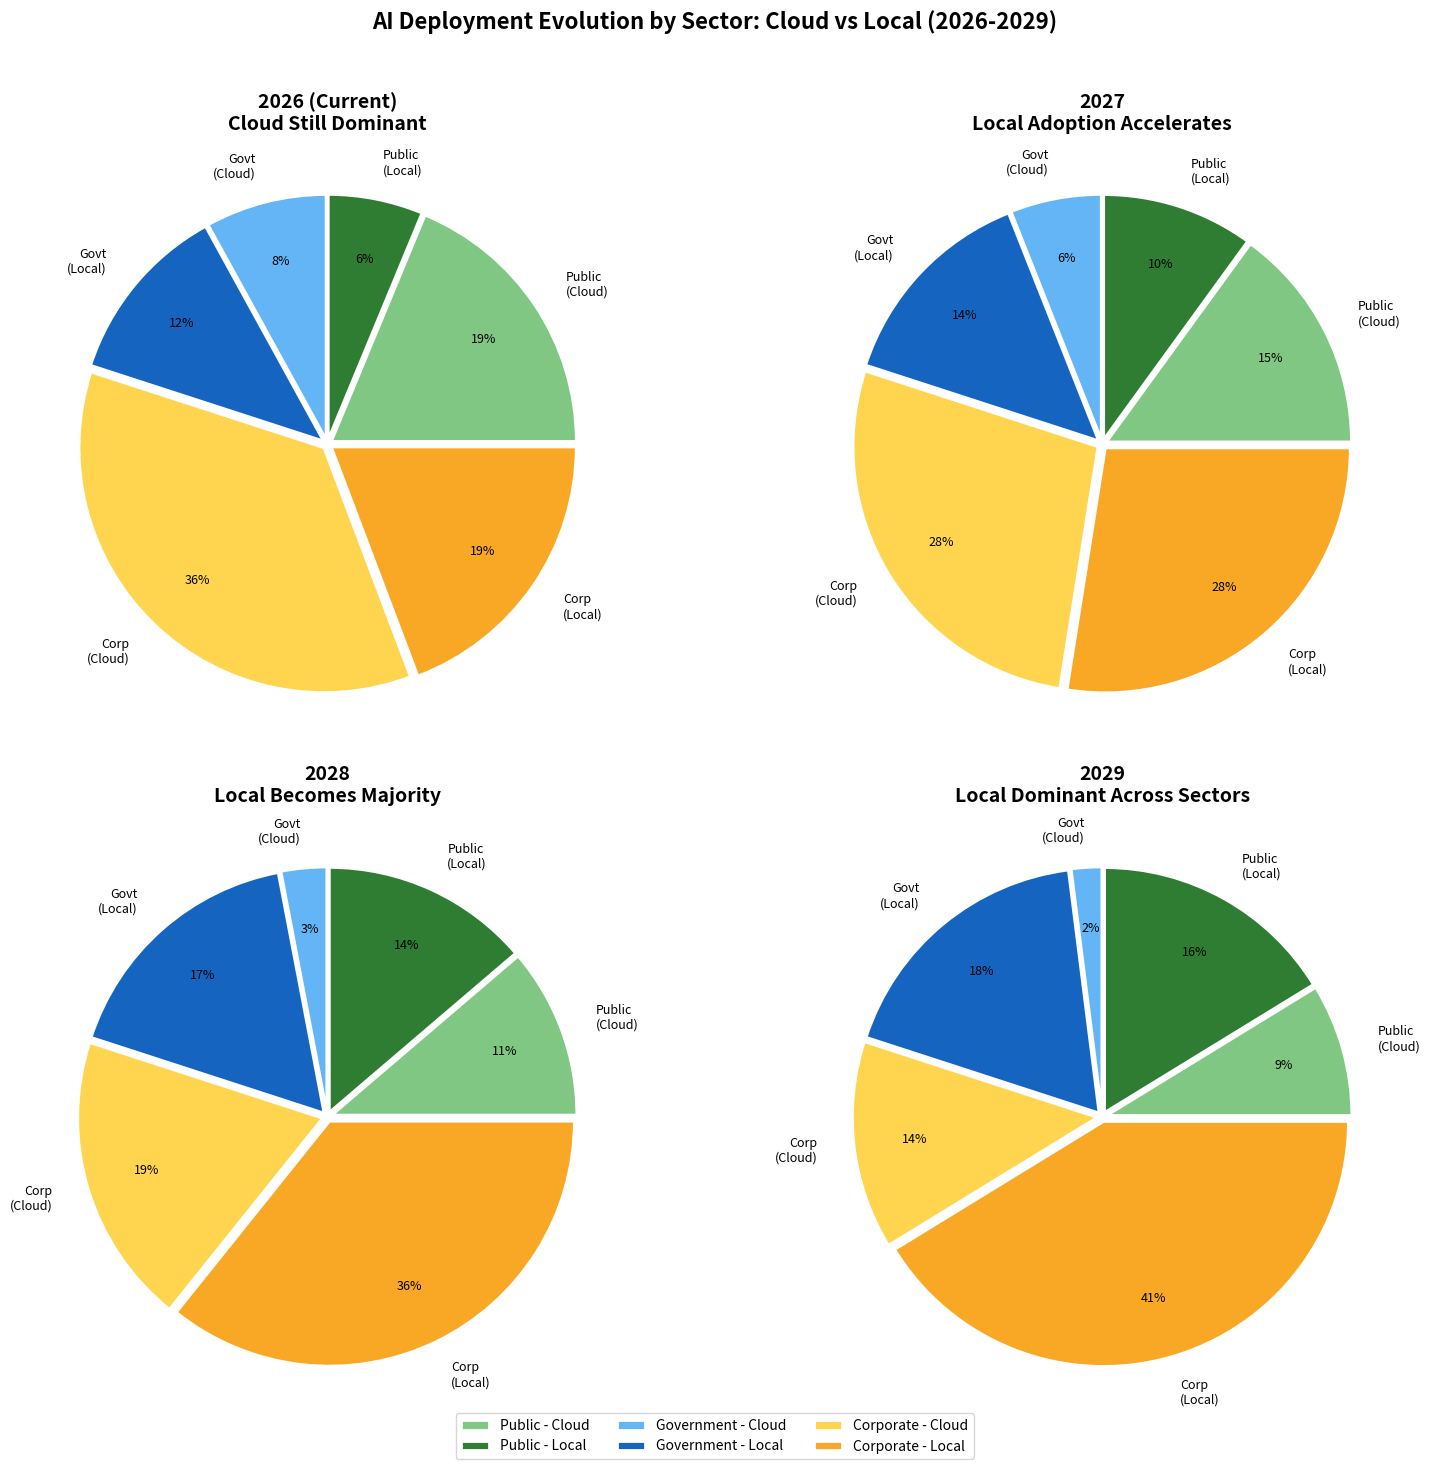

Write Python code to recreate this figure. (Note: this script raises an exception after producing the figure.)
#!/usr/bin/env python3
"""
Generate 4 pie charts showing AI sector distribution over 4 years
Sectors: Public, Government, Corporate
Deployment: Cloud vs Local/On-prem
"""
import matplotlib.pyplot as plt
import numpy as np

fig, axes = plt.subplots(2, 2, figsize=(16, 14))
fig.suptitle('AI Deployment Evolution by Sector: Cloud vs Local (2026-2029)',
             fontsize=16, fontweight='bold', y=1.02)

# Color scheme
colors_cloud = ['#4285F4', '#5C9EFF', '#89B8FF']  # Blues for cloud
colors_local = ['#EA4335', '#FF7B6B', '#FFAB9E']  # Reds for local
colors_hybrid = ['#FBBC05', '#FFD54F', '#FFE88A']  # Yellows for hybrid

def make_pie(ax, year, data, title):
    """
    data format: [(label, cloud%, local%, size%), ...]
    """
    # Create nested pie chart
    # Outer ring: sectors
    # Inner ring: cloud vs local within each sector

    sectors = [d[0] for d in data]
    sizes = [d[3] for d in data]
    cloud_pcts = [d[1] for d in data]
    local_pcts = [d[2] for d in data]

    # Outer pie - sectors
    outer_colors = ['#34A853', '#4285F4', '#FBBC05']  # Public=Green, Govt=Blue, Corp=Yellow
    wedges1, texts1 = ax.pie(sizes, labels=None, colors=outer_colors,
                              radius=1.0, wedgeprops=dict(width=0.3, edgecolor='white'),
                              startangle=90)

    # Inner pie - cloud vs local breakdown
    inner_sizes = []
    inner_colors = []
    inner_labels = []

    for i, (sector, cloud, local, size) in enumerate(data):
        # Cloud portion
        inner_sizes.append(size * cloud / 100)
        inner_colors.append('#89CFF0')  # Light blue for cloud
        inner_labels.append(f'{sector}\nCloud')

        # Local portion
        inner_sizes.append(size * local / 100)
        inner_colors.append('#FF6B6B')  # Light red for local
        inner_labels.append(f'{sector}\nLocal')

    wedges2, texts2 = ax.pie(inner_sizes, labels=None, colors=inner_colors,
                              radius=0.7, wedgeprops=dict(width=0.35, edgecolor='white'),
                              startangle=90)

    # Add center text
    ax.text(0, 0, f'{year}', ha='center', va='center', fontsize=24, fontweight='bold')

    # Create legend
    ax.set_title(title, fontsize=12, fontweight='bold', pad=20)

    return data

# Year 2026 - Current state (cloud dominant)
ax1 = axes[0, 0]
data_2026 = [
    ('Public', 75, 25, 25),      # Public: 75% cloud, 25% local, 25% of market
    ('Government', 40, 60, 20),  # Govt: 40% cloud, 60% local, 20% of market
    ('Corporate', 65, 35, 55),   # Corp: 65% cloud, 35% local, 55% of market
]

# Donut chart approach
sectors_2026 = ['Public\n(Cloud)', 'Public\n(Local)',
                'Govt\n(Cloud)', 'Govt\n(Local)',
                'Corp\n(Cloud)', 'Corp\n(Local)']
sizes_2026 = [25*0.75, 25*0.25, 20*0.40, 20*0.60, 55*0.65, 55*0.35]
colors_2026 = ['#81C784', '#2E7D32', '#64B5F6', '#1565C0', '#FFD54F', '#F9A825']
explode_2026 = (0.02, 0.02, 0.02, 0.02, 0.02, 0.02)

wedges, texts, autotexts = ax1.pie(sizes_2026, labels=sectors_2026, autopct='%1.0f%%',
                                    colors=colors_2026, explode=explode_2026,
                                    pctdistance=0.75, labeldistance=1.15,
                                    wedgeprops=dict(edgecolor='white', linewidth=2),
                                    textprops={'fontsize': 9})
ax1.set_title('2026 (Current)\nCloud Still Dominant', fontsize=14, fontweight='bold')

# Year 2027 - Transition begins
ax2 = axes[0, 1]
sizes_2027 = [25*0.60, 25*0.40, 20*0.30, 20*0.70, 55*0.50, 55*0.50]
wedges, texts, autotexts = ax2.pie(sizes_2027, labels=sectors_2026, autopct='%1.0f%%',
                                    colors=colors_2026, explode=explode_2026,
                                    pctdistance=0.75, labeldistance=1.15,
                                    wedgeprops=dict(edgecolor='white', linewidth=2),
                                    textprops={'fontsize': 9})
ax2.set_title('2027\nLocal Adoption Accelerates', fontsize=14, fontweight='bold')

# Year 2028 - Major shift
ax3 = axes[1, 0]
sizes_2028 = [25*0.45, 25*0.55, 20*0.15, 20*0.85, 55*0.35, 55*0.65]
wedges, texts, autotexts = ax3.pie(sizes_2028, labels=sectors_2026, autopct='%1.0f%%',
                                    colors=colors_2026, explode=explode_2026,
                                    pctdistance=0.75, labeldistance=1.15,
                                    wedgeprops=dict(edgecolor='white', linewidth=2),
                                    textprops={'fontsize': 9})
ax3.set_title('2028\nLocal Becomes Majority', fontsize=14, fontweight='bold')

# Year 2029 - New equilibrium
ax4 = axes[1, 1]
sizes_2029 = [25*0.35, 25*0.65, 20*0.10, 20*0.90, 55*0.25, 55*0.75]
wedges, texts, autotexts = ax4.pie(sizes_2029, labels=sectors_2026, autopct='%1.0f%%',
                                    colors=colors_2026, explode=explode_2026,
                                    pctdistance=0.75, labeldistance=1.15,
                                    wedgeprops=dict(edgecolor='white', linewidth=2),
                                    textprops={'fontsize': 9})
ax4.set_title('2029\nLocal Dominant Across Sectors', fontsize=14, fontweight='bold')

# Add legend
fig.legend(['Public - Cloud', 'Public - Local',
            'Government - Cloud', 'Government - Local',
            'Corporate - Cloud', 'Corporate - Local'],
           loc='lower center', ncol=3, fontsize=10,
           bbox_to_anchor=(0.5, -0.02))

plt.tight_layout()
plt.savefig('/home/<user>/Projects/adhoc/llm_forecast/sector_evolution.png', dpi=150,
            bbox_inches='tight', facecolor='white', edgecolor='none')
print("Chart saved: sector_evolution.png")


# ============================================
# Second figure: Summary bar chart
# ============================================
fig2, ax = plt.subplots(figsize=(14, 8))

years = ['2026', '2027', '2028', '2029']
x = np.arange(len(years))
width = 0.12

# Data: Cloud percentages by sector by year
public_cloud = [75, 60, 45, 35]
public_local = [25, 40, 55, 65]
govt_cloud = [40, 30, 15, 10]
govt_local = [60, 70, 85, 90]
corp_cloud = [65, 50, 35, 25]
corp_local = [35, 50, 65, 75]

# Plot grouped bars
bars1 = ax.bar(x - 2.5*width, public_cloud, width, label='Public - Cloud', color='#81C784')
bars2 = ax.bar(x - 1.5*width, public_local, width, label='Public - Local', color='#2E7D32')
bars3 = ax.bar(x - 0.5*width, govt_cloud, width, label='Govt - Cloud', color='#64B5F6')
bars4 = ax.bar(x + 0.5*width, govt_local, width, label='Govt - Local', color='#1565C0')
bars5 = ax.bar(x + 1.5*width, corp_cloud, width, label='Corp - Cloud', color='#FFD54F')
bars6 = ax.bar(x + 2.5*width, corp_local, width, label='Corp - Local', color='#F9A825')

ax.set_ylabel('Percentage of Sector (%)', fontsize=12)
ax.set_xlabel('Year', fontsize=12)
ax.set_title('Cloud vs Local Deployment by Sector (2026-2029)\nData Sovereignty Drives Localization',
             fontsize=14, fontweight='bold')
ax.set_xticks(x)
ax.set_xticklabels(years)
ax.legend(loc='upper right', fontsize=9)
ax.set_ylim(0, 100)
ax.grid(True, axis='y', alpha=0.3)

# Add trend arrows
ax.annotate('', xy=(3, 35), xytext=(0, 75),
            arrowprops=dict(arrowstyle='->', color='#2E7D32', lw=3))
ax.text(1.5, 60, 'Public\nLocalizing', fontsize=10, color='#2E7D32', fontweight='bold')

ax.annotate('', xy=(3, 90), xytext=(0, 60),
            arrowprops=dict(arrowstyle='->', color='#1565C0', lw=3))
ax.text(1.5, 80, 'Govt\n→ 90% Local', fontsize=10, color='#1565C0', fontweight='bold')

plt.tight_layout()
plt.savefig('/home/<user>/Projects/adhoc/llm_forecast/sector_bars.png', dpi=150,
            bbox_inches='tight', facecolor='white', edgecolor='none')
print("Chart saved: sector_bars.png")


# ============================================
# Third figure: Country-level breakdown
# ============================================
fig3, axes3 = plt.subplots(1, 3, figsize=(16, 6))
fig3.suptitle('AI Localization by Country Type (2029 Projection)', fontsize=14, fontweight='bold')

# Developed democracies (US, EU, Japan, Australia)
ax_dev = axes3[0]
labels_dev = ['Cloud APIs\n(US providers)', 'Local/On-prem\n(domestic)', 'Hybrid\n(split)']
sizes_dev = [25, 55, 20]
colors_dev = ['#4285F4', '#EA4335', '#FBBC05']
ax_dev.pie(sizes_dev, labels=labels_dev, autopct='%1.0f%%', colors=colors_dev,
           wedgeprops=dict(edgecolor='white', linewidth=2), textprops={'fontsize': 10})
ax_dev.set_title('Developed Democracies\n(US, EU, Japan, AU)', fontsize=12, fontweight='bold')

# Authoritarian states (China, Russia, Iran)
ax_auth = axes3[1]
labels_auth = ['Cloud APIs\n(foreign)', 'Local/On-prem\n(domestic)', 'State-controlled\ncloud']
sizes_auth = [5, 70, 25]
colors_auth = ['#4285F4', '#EA4335', '#9C27B0']
ax_auth.pie(sizes_auth, labels=labels_auth, autopct='%1.0f%%', colors=colors_auth,
            wedgeprops=dict(edgecolor='white', linewidth=2), textprops={'fontsize': 10})
ax_auth.set_title('Authoritarian States\n(China, Russia, Iran)', fontsize=12, fontweight='bold')

# Developing nations (India, Brazil, Africa)
ax_dev_nations = axes3[2]
labels_dev_nations = ['Cloud APIs\n(US/China)', 'Local/On-prem', 'Mobile-first\ncloud']
sizes_dev_nations = [45, 20, 35]
colors_dev_nations = ['#4285F4', '#EA4335', '#34A853']
ax_dev_nations.pie(sizes_dev_nations, labels=labels_dev_nations, autopct='%1.0f%%',
                   colors=colors_dev_nations,
                   wedgeprops=dict(edgecolor='white', linewidth=2), textprops={'fontsize': 10})
ax_dev_nations.set_title('Developing Nations\n(India, Brazil, Africa)', fontsize=12, fontweight='bold')

plt.tight_layout()
plt.savefig('/home/<user>/Projects/adhoc/llm_forecast/country_breakdown.png', dpi=150,
            bbox_inches='tight', facecolor='white', edgecolor='none')
print("Chart saved: country_breakdown.png")

print("\nAll sector pie charts generated successfully!")
